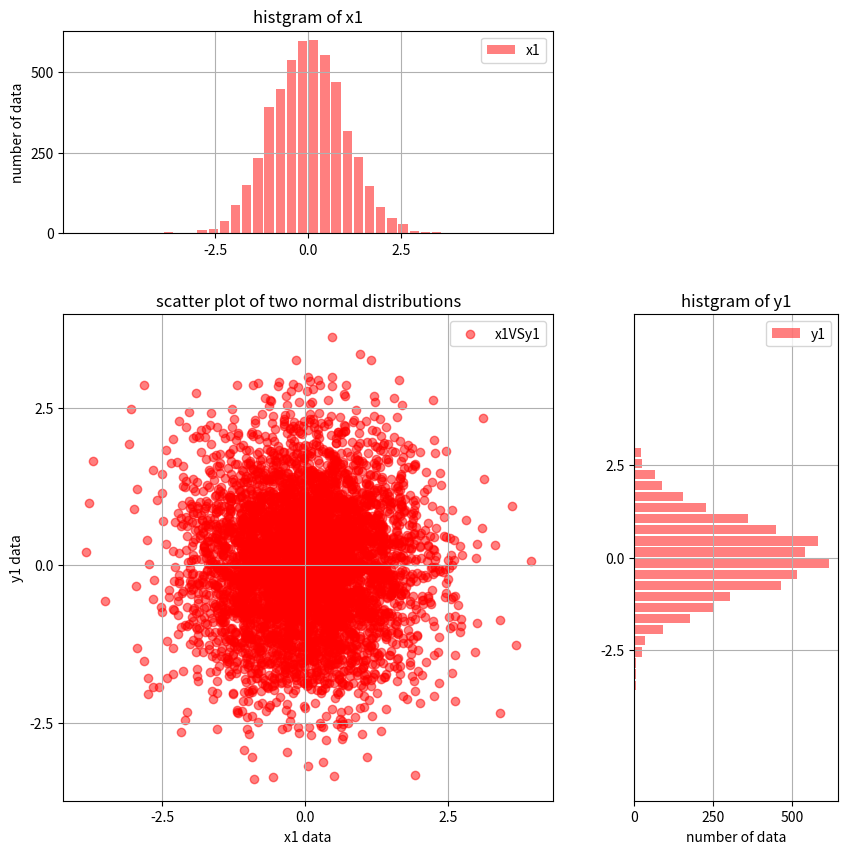

Write the Python code that produced this figure.
#%%
import numpy as np
import matplotlib.pyplot as plt
from matplotlib.gridspec import GridSpec as gridspec

x1 = np.random.normal(0, 1, 5000)
y1 = np.random.normal(0, 1, 5000)

fig = plt.figure(figsize=(10,10))
gs = gridspec(3,3)

ss1 = gs.new_subplotspec((0,0), colspan = 2)
ss2 = gs.new_subplotspec((1,0), rowspan = 2, colspan = 2)
ss3 = gs.new_subplotspec((1,2), rowspan = 2)

ax1 = plt.subplot(ss1)
ax2 = plt.subplot(ss2)
ax3 = plt.subplot(ss3)

plt.subplots_adjust(wspace=0.4, hspace=0.4)

ax1.set_title('histgram of x1')
ax1.set_ylabel('number of data')
ax2.set_title('scatter plot of two normal distributions')
ax2.set_xlabel('x1 data')
ax2.set_ylabel('y1 data')
ax3.set_title('histgram of y1')
ax3.set_xlabel('number of data')

ax1.set_xticks(np.arange(-2.5, 2.6, 2.5))
ax1.set_yticks(np.arange(0, 501, 250))
ax2.set_xticks(np.arange(-5.0, 5.1, 2.5))
ax2.set_yticks(np.arange(-5.0, 5.1, 2.5))
ax3.set_yticks(np.arange(-2.5, 2.6, 2.5))
ax3.set_xticks(np.arange(0, 501, 250))

x1_hist, x1_bins = np.histogram(x1, bins = 40, range = (-6,6))
y1_hist, y1_bins = np.histogram(y1, bins = 40, range = (-6,6))
newX1 = [(x1_bins[i-1]+x1_bins[i])/2 for i in range(1, len(x1_bins))]
newY1 = [(y1_bins[i-1]+y1_bins[i])/2 for i in range(1, len(y1_bins))]

ax1.bar(newX1, x1_hist, width = 0.25, color = 'r', alpha = 0.5, label = 'x1')
ax2.scatter(x1, y1, color = 'r', alpha = 0.5, label = 'x1VSy1')
ax3.barh(newY1, y1_hist, height = 0.25, color = 'r', alpha = 0.5, label = 'y1')

ax1.legend()
ax2.legend()
ax3.legend()

ax1.grid()
ax2.grid()
ax3.grid()

# %%
